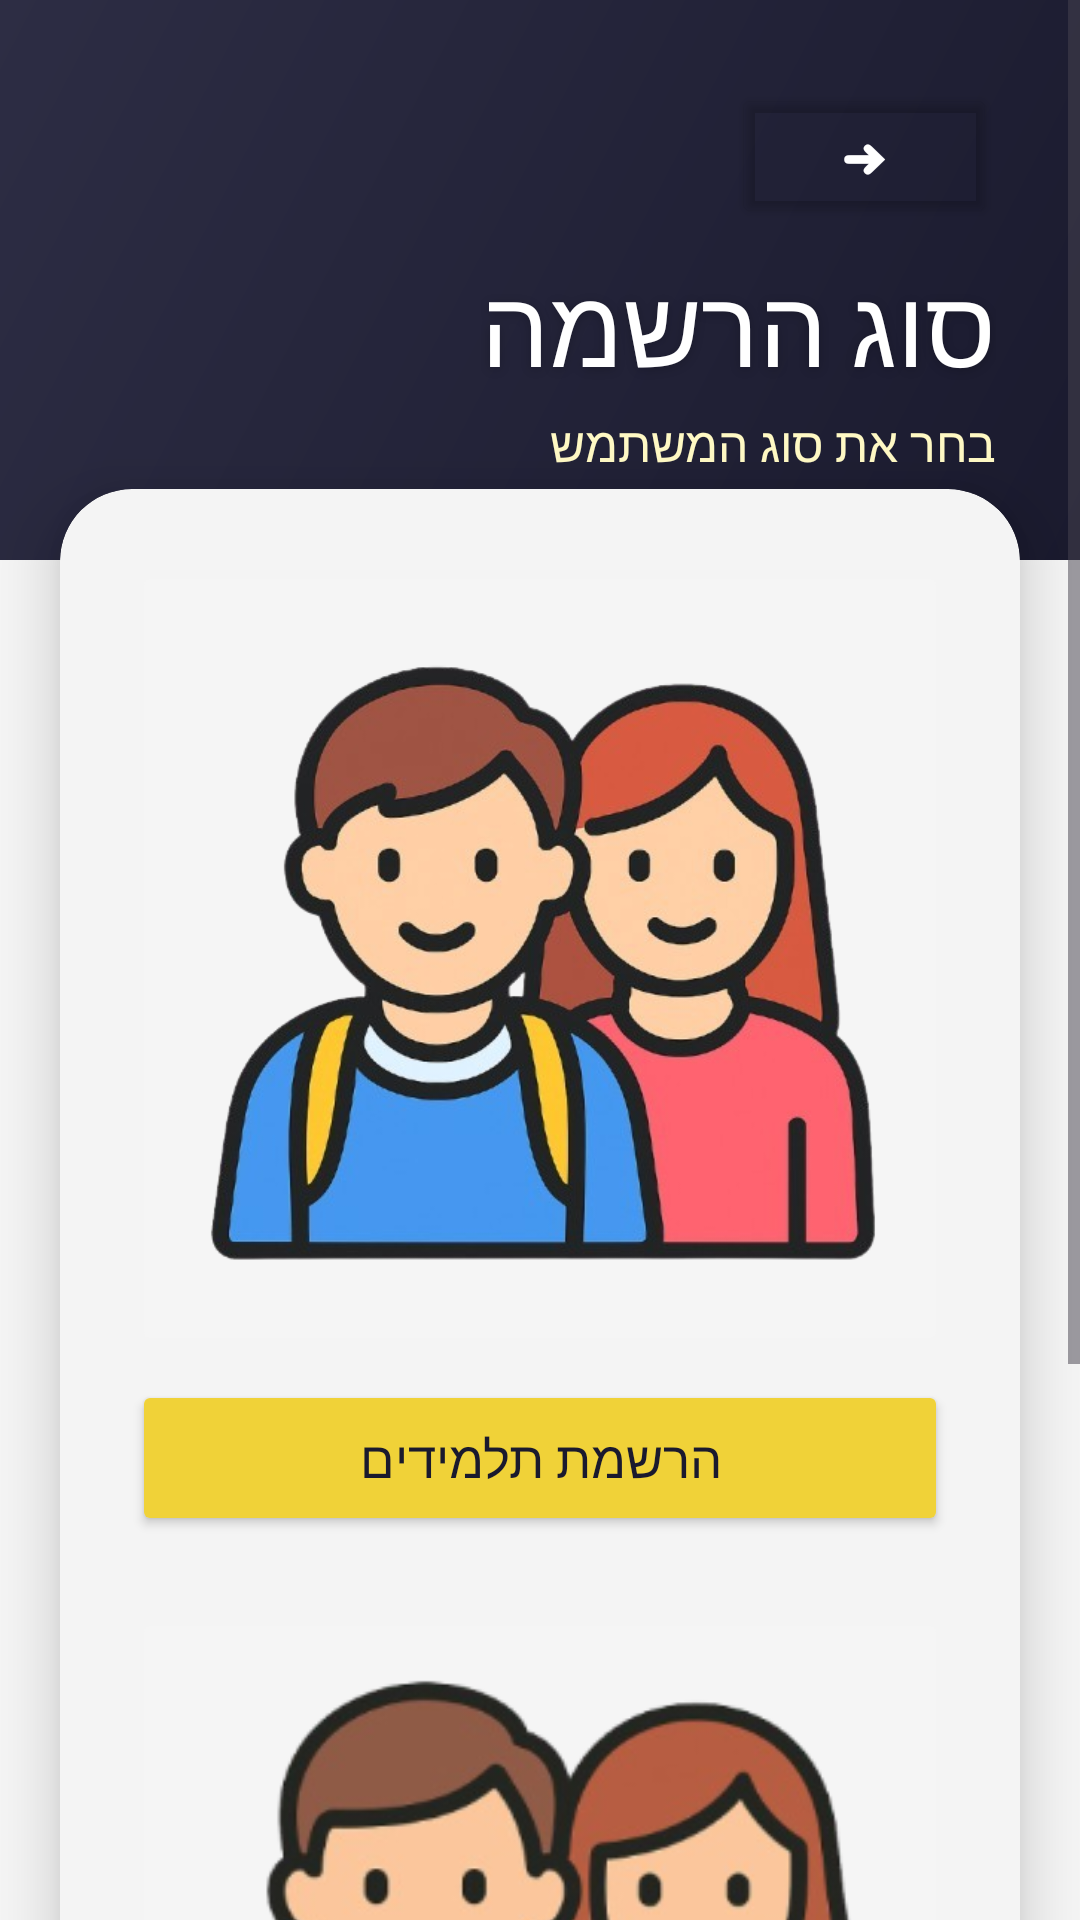

The Android layout XML behind this screen, and the referenced resources:
<!-- AndroidManifest.xml: application theme Theme.SixtyPlus -->
<!-- res/layout/activity_select_register.xml -->
<?xml version="1.0" encoding="utf-8"?>
<androidx.constraintlayout.widget.ConstraintLayout
    xmlns:android="http://schemas.android.com/apk/res/android"
    xmlns:app="http://schemas.android.com/apk/res-auto"
    android:id="@+id/main"
    android:layout_width="match_parent"
    android:layout_height="match_parent"
    android:background="#F5F5F5">

    <ScrollView
        android:layout_width="match_parent"
        android:layout_height="match_parent"
        app:layout_constraintTop_toTopOf="parent"
        app:layout_constraintBottom_toBottomOf="parent">

        <LinearLayout
            android:layout_width="match_parent"
            android:layout_height="wrap_content"
            android:orientation="vertical">

            <LinearLayout
                android:id="@+id/header"
                android:layout_width="match_parent"
                android:layout_height="wrap_content"
                android:background="@drawable/header_gradient"
                android:orientation="vertical"
                android:padding="28dp"
                android:paddingBottom="48dp"
                android:layoutDirection="rtl">

                <Button
                    android:id="@+id/goBackLoginSelect"
                    android:layout_width="wrap_content"
                    android:layout_height="wrap_content"
                    android:layout_gravity="right"
                    android:layout_marginBottom="8dp"
                    android:backgroundTint="@android:color/transparent"
                    android:text="➜"
                    android:textColor="#FFFFFF"
                    android:textSize="15dp" />

                <TextView
                    android:layout_width="wrap_content"
                    android:layout_height="wrap_content"
                    android:text="סוג הרשמה"
                    android:textColor="#FFFFFF"
                    android:textSize="36sp"
                    android:fontFamily="@font/galacti"
                    android:shadowColor="#33000000"
                    android:shadowDx="0"
                    android:shadowDy="2"
                    android:shadowRadius="8"/>

                <TextView
                    android:layout_width="wrap_content"
                    android:layout_height="wrap_content"
                    android:text="בחר את סוג המשתמש"
                    android:textColor="#FFF9C4"
                    android:textSize="16sp"
                    android:fontFamily="@font/rubiklight"
                    android:layout_marginTop="4dp"/>

            </LinearLayout>

            <androidx.cardview.widget.CardView
                android:layout_width="match_parent"
                android:layout_height="wrap_content"
                android:layout_marginStart="20dp"
                android:layout_marginEnd="20dp"
                android:layout_marginTop="-24dp"
                android:layout_marginBottom="16dp"
                app:cardCornerRadius="24dp"
                app:cardElevation="12dp"
                app:cardBackgroundColor="#F4F4F4">

                <LinearLayout
                    android:layout_width="match_parent"
                    android:layout_height="wrap_content"
                    android:orientation="vertical"
                    android:padding="24dp"
                    android:gravity="center">

                    <ImageButton
                        android:id="@+id/studentSelected"
                        android:layout_width="match_parent"
                        android:layout_height="265dp"
                        android:scaleType="centerCrop"
                        android:backgroundTint="#F5F5F5"
                        android:layout_marginBottom="8dp"
                        app:srcCompat="@drawable/students"
                        style="@style/Widget.AppCompat.ImageButton"/>

                    <Button
                        android:id="@+id/studentSelectBtn"
                        android:layout_width="match_parent"
                        android:layout_height="52dp"
                        android:text="הרשמת תלמידים"
                        android:textColor="#1A1A2E"
                        android:textSize="17sp"
                        android:fontFamily="@font/rubicblack"
                        android:backgroundTint="@color/myyellow"
                        android:layout_marginBottom="24dp"
                        app:cornerRadius="16dp"/>

                    <ImageButton
                        android:id="@+id/inChargeSelected"
                        android:layout_width="match_parent"
                        android:layout_height="265dp"
                        android:scaleType="centerCrop"
                        android:backgroundTint="#F5F5F5"
                        android:layout_marginBottom="8dp"
                        app:srcCompat="@drawable/incharge"
                        style="@style/Widget.AppCompat.ImageButton"/>

                    <Button
                        android:id="@+id/inChargeSelectedBtn"
                        android:layout_width="match_parent"
                        android:layout_height="52dp"
                        android:text="הרשמת אחראים"
                        android:textColor="#1A1A2E"
                        android:textSize="17sp"
                        android:fontFamily="@font/rubicblack"
                        android:backgroundTint="@color/myyellow"
                        app:cornerRadius="16dp"/>

                </LinearLayout>
            </androidx.cardview.widget.CardView>

        </LinearLayout>
    </ScrollView>

</androidx.constraintlayout.widget.ConstraintLayout>
<!-- resources referenced by this layout -->
<resources>
  <color name="myyellow">#F0D238</color>
  <!-- drawable header_gradient (drawable) -->
  <?xml version="1.0" encoding="utf-8"?>
  <shape xmlns:android="http://schemas.android.com/apk/res/android"
      android:shape="rectangle">
      <gradient
          android:startColor="#1A1A2E"
          android:endColor="#2D2D44"
          android:angle="135"/>
  </shape>
  <!-- drawable incharge: png bitmap (drawable, 95936 bytes) -->
  <!-- drawable students: png bitmap (drawable, 233235 bytes) -->
  <style name="Theme.SixtyPlus" parent="Base.Theme.SixtyPlus" />
  <style name="Base.Theme.SixtyPlus" parent="Theme.Material3.DayNight.NoActionBar">
          
          
      </style>
</resources>
